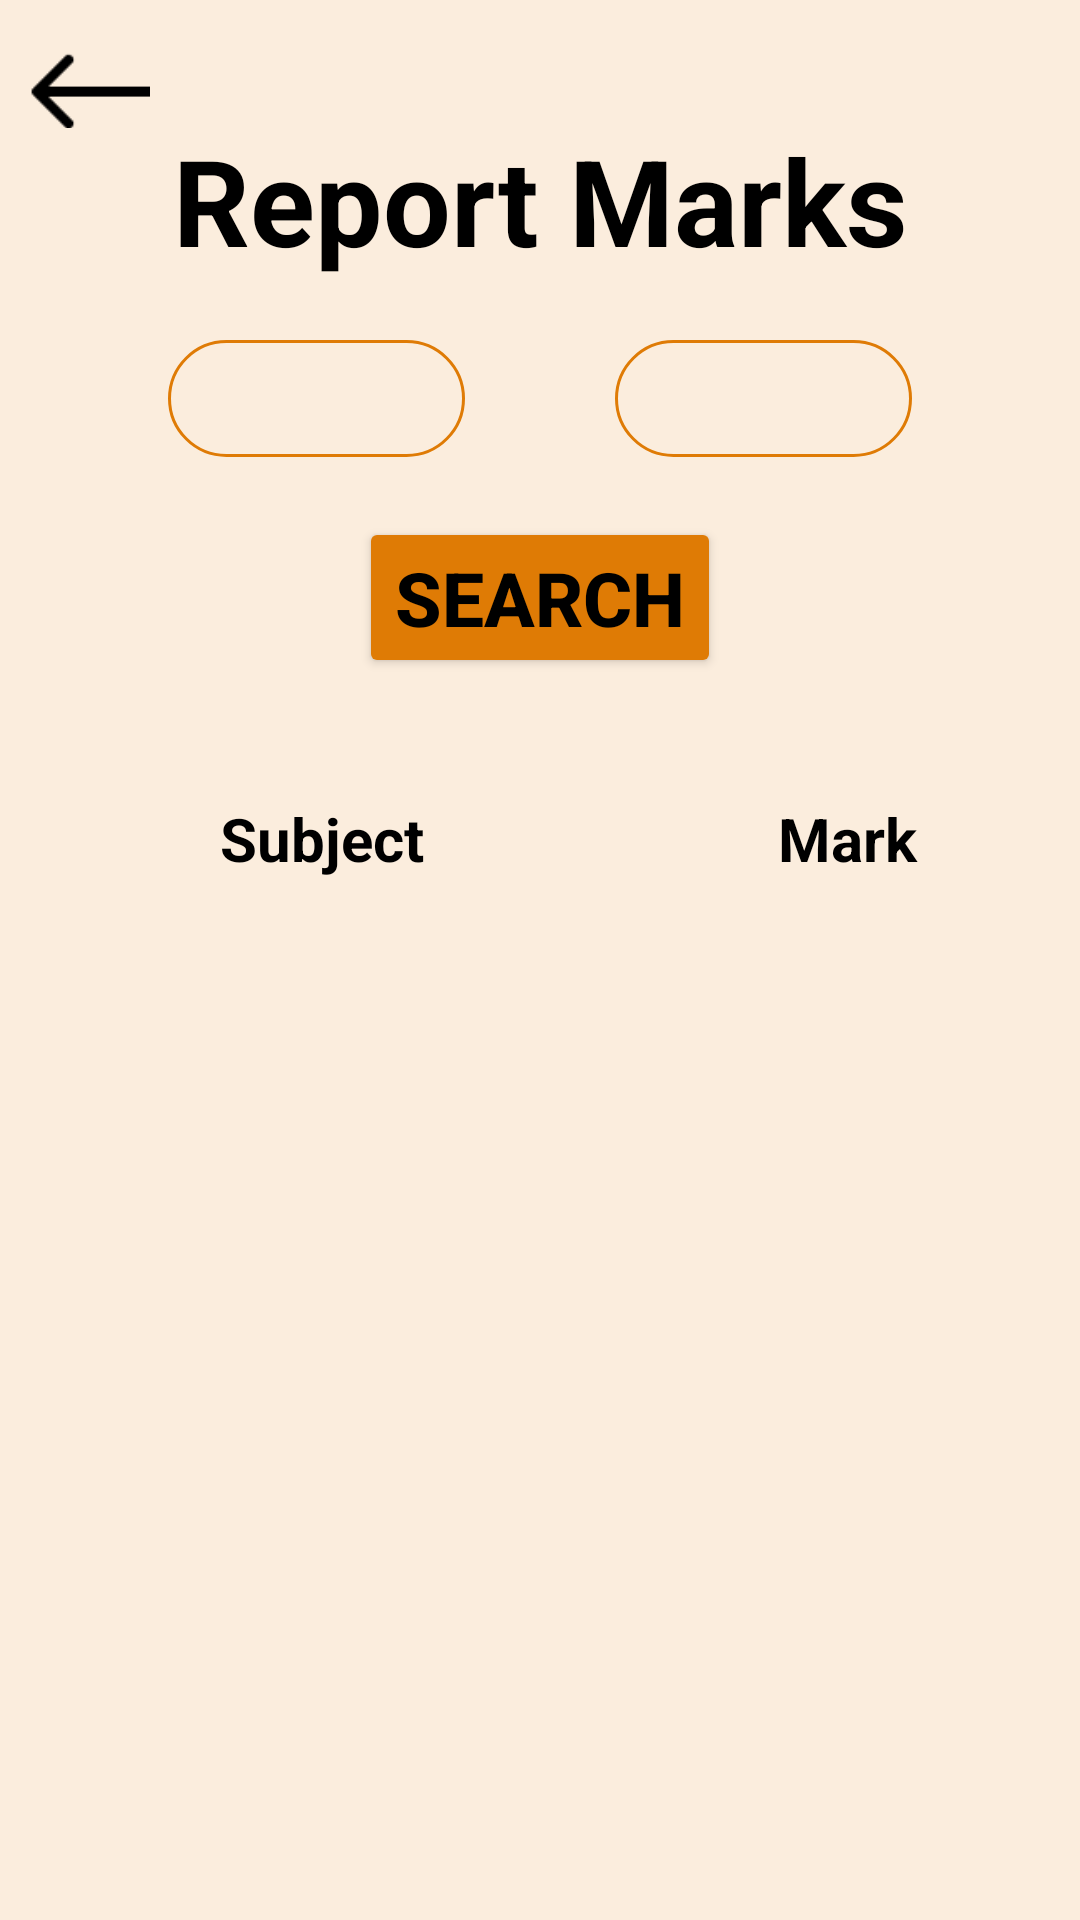

Reconstruct the res/layout file that produces this screen, plus the resources it refers to.
<!-- AndroidManifest.xml: application theme Theme.MyApplicationTest3 -->
<!-- res/layout/activity_teacher_marks.xml -->
<?xml version="1.0" encoding="utf-8"?>
<RelativeLayout xmlns:android="http://schemas.android.com/apk/res/android"
    xmlns:app="http://schemas.android.com/apk/res-auto"
    xmlns:tools="http://schemas.android.com/tools"
    android:layout_width="match_parent"
    android:layout_height="match_parent"
    tools:context=".TeacherMarks"
    android:background="#FBEDDD">

    <ImageView
        android:id="@+id/ImgBack"
        android:layout_width="40dp"
        android:layout_height="40dp"
        android:layout_marginStart="10dp"
        android:layout_marginLeft="10dp"
        android:layout_marginTop="10dp"
        android:layout_marginEnd="10dp"
        android:layout_marginBottom="10dp"
        android:clickable="true"
        app:srcCompat="@drawable/img" />

    <TextView
        android:id="@+id/Heading1"
        android:layout_width="match_parent"
        android:layout_height="wrap_content"
        android:text="Report Marks"
        android:textSize="40dp"
        android:textStyle="bold"
        android:textColor="#000000"
        android:layout_marginTop="40dp"
        android:layout_centerHorizontal="true"
        android:textAlignment="center" />


    <LinearLayout
        android:id="@+id/DropList"
        android:layout_width="wrap_content"
        android:layout_height="wrap_content"
        android:layout_below="@id/Heading1"
        android:layout_centerHorizontal="true">

        <Spinner
            android:id="@+id/Year"
            android:layout_width="99dp"
            android:layout_height="39dp"
            android:background="@drawable/backtext"
            android:layout_marginTop="20dp"
            />



        <Spinner
            android:id="@+id/Term"
            android:layout_width="99dp"
            android:layout_height="39dp"
            android:background="@drawable/backtext"
            android:layout_marginLeft="50dp"
            android:layout_marginTop="20dp"
            />

    </LinearLayout>


    <Button
        android:id="@+id/Search"
        android:layout_width="wrap_content"
        android:layout_height="wrap_content"
        android:layout_centerHorizontal="true"
        android:layout_below="@id/DropList"
        android:layout_margin="20dp"
        android:text="Search"
        android:textStyle="bold"
        android:textSize="25sp"
        android:textColor="#000000"
        android:backgroundTint="#DF7B05"

        />

    <TableLayout
        android:layout_width="350dp"
        android:layout_height="wrap_content"
        android:layout_below="@id/Search"
        android:layout_margin="20dp"
        android:layout_centerHorizontal="true">

        <TableRow
            android:id="@+id/Col1Head"

            >
            <TextView
                android:text="Subject"
                android:layout_width="175dp"
                android:textAlignment="center"
                android:textSize="20dp"
                android:textStyle="bold"
                android:textColor="#000000"
                />

            <TextView
                android:text="Mark"
                android:layout_width="175dp"
                android:textAlignment="center"
                android:textSize="20dp"
                android:textStyle="bold"
                android:textColor="#000000"
                />
        </TableRow>
    </TableLayout>



</RelativeLayout>
<!-- resources referenced by this layout -->
<resources>
  <!-- drawable backtext (drawable) -->
  <?xml version="1.0" encoding="utf-8"?>
  <shape xmlns:android="http://schemas.android.com/apk/res/android">
      <solid android:color="#FBEDDD"
          />
  
      <corners android:radius="30dp"/>
      <stroke android:width="1dp"
          android:color="#DF7B05"/>
  
  </shape>
  <!-- drawable img: png bitmap (drawable, 318 bytes) -->
  <style name="Theme.MyApplicationTest3" parent="Base.Theme.MyApplicationTest3" />
  <style name="Base.Theme.MyApplicationTest3" parent="Theme.Material3.DayNight.NoActionBar">
          
          
      </style>
</resources>
